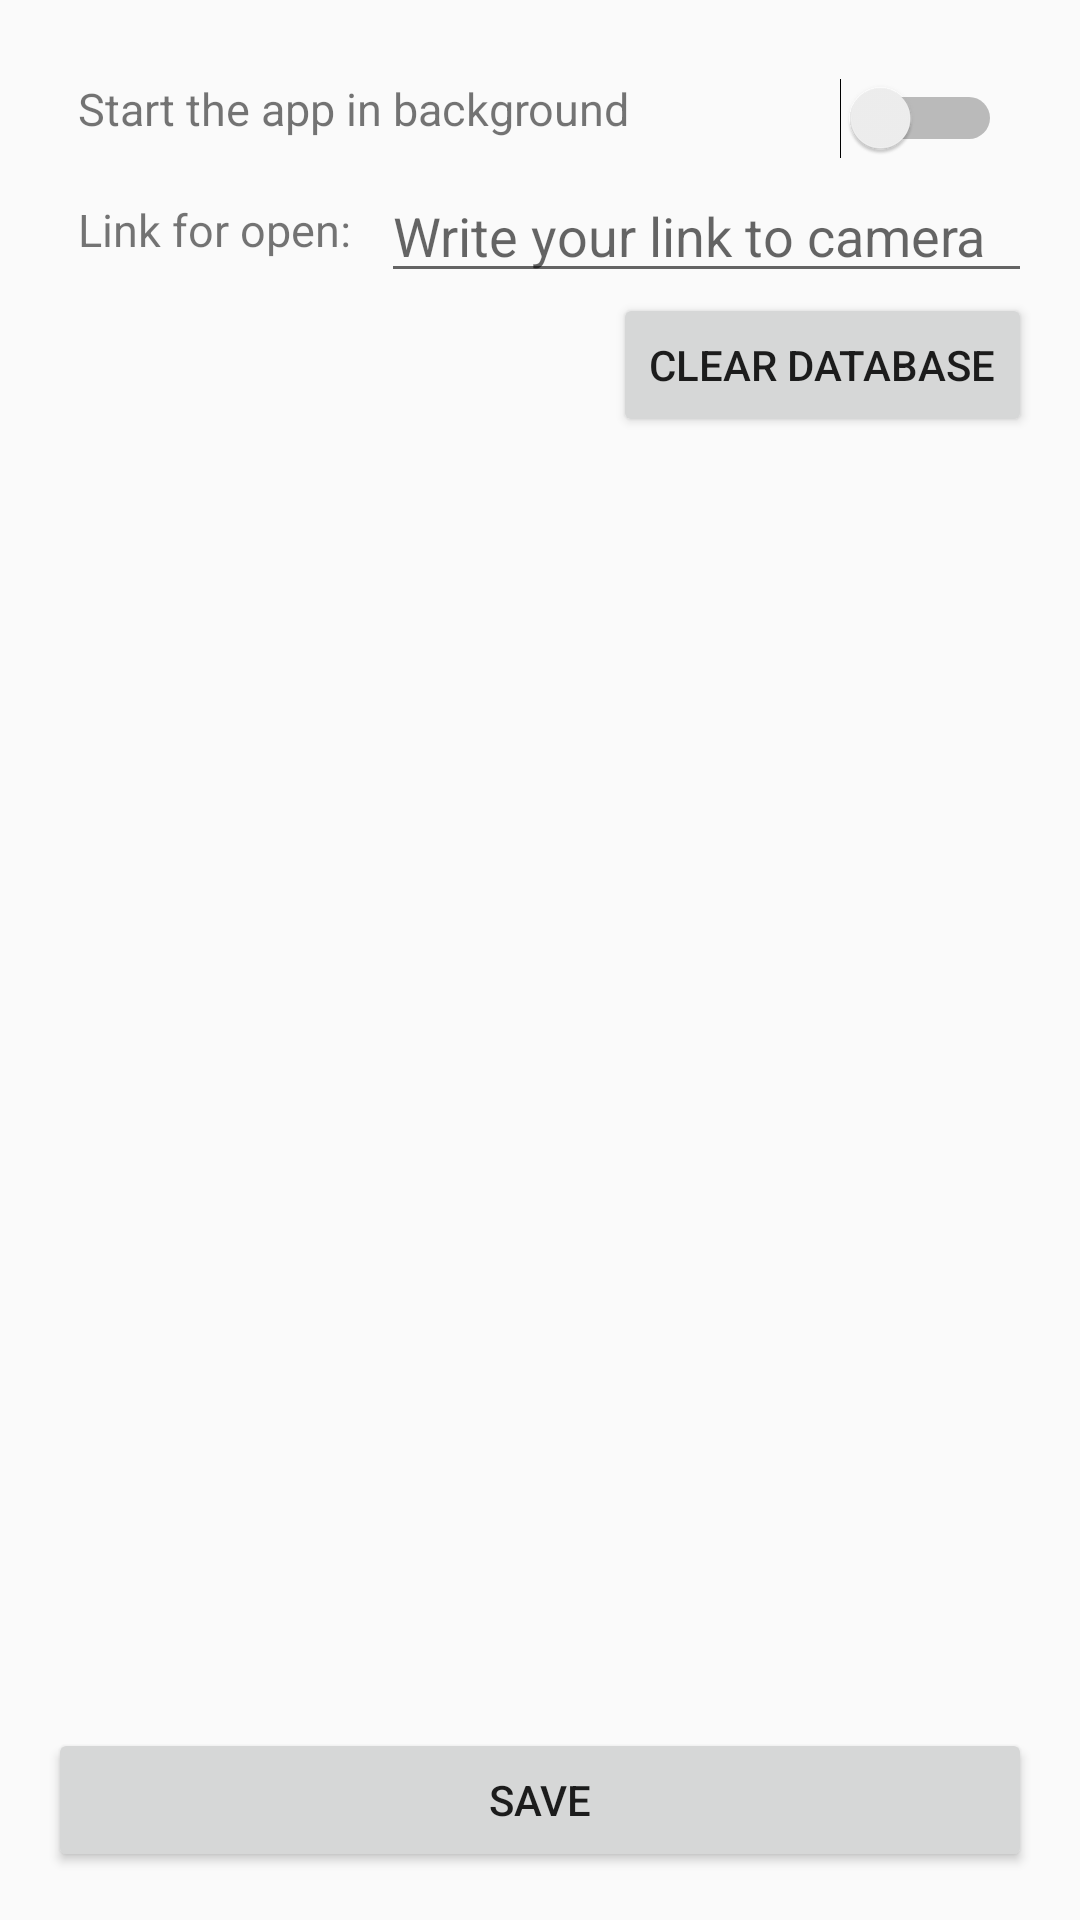

Here is an Android app screen rendered from its layout file. Give the layout XML and the strings, colors and styles it references.
<!-- AndroidManifest.xml: application theme AppTheme -->
<!-- res/layout/activity_settings.xml -->
<?xml version="1.0" encoding="utf-8"?>
<RelativeLayout xmlns:android="http://schemas.android.com/apk/res/android"
    xmlns:tools="http://schemas.android.com/tools"
    android:layout_width="match_parent"
    android:layout_height="match_parent"
    android:paddingLeft="16dp"
    android:paddingTop="16dp"
    android:paddingRight="16dp"
    android:paddingBottom="16dp"
    android:layout_margin="10dp"
    tools:context="vadymshevchenko.com.doorcameraandroidspecialproject.SettingsActivity">


    <TextView
        android:layout_width="match_parent"
        android:layout_height="wrap_content"
        android:typeface="sans"
        android:text="@string/switchBackground"
        android:id="@+id/textView1"
        android:textSize="15sp"
        android:layout_margin="10dp"
        android:layout_alignParentLeft="true"
        android:layout_gravity="center_vertical"
        />

    <Switch
        android:layout_width="match_parent"
        android:layout_height="wrap_content"
        android:id="@+id/switchBackground"
        android:layout_alignParentRight="true"
        android:layout_margin="10dp"
        android:layout_gravity="center_vertical"
        />

    <TextView
        android:layout_width="wrap_content"
        android:layout_height="wrap_content"
        android:typeface="sans"
        android:text="@string/editText"
        android:id="@+id/textView2"
        android:textSize="15sp"
        android:layout_below="@id/textView1"
        android:layout_margin="10dp"
        android:layout_alignParentLeft="true"
        android:layout_centerInParent="true"
        />

    <EditText
        android:layout_width="match_parent"
        android:layout_height="wrap_content"
        android:inputType="textPostalAddress"
        android:id="@+id/editText"
        android:hint="@string/EditDescr"
        android:layout_below="@id/textView1"
        android:layout_toRightOf="@+id/textView2"
        android:layout_alignParentRight="true"
        android:layout_centerInParent="true"
         />

    <Button
        android:id="@+id/delete"
        android:text="@string/removeData"
        android:layout_width="wrap_content"
        android:layout_height="wrap_content"
        android:onClick="clickOnRemoveDB"
        android:layout_alignParentRight="true"
        android:layout_below="@id/editText"
        />

    <Button
        android:id="@+id/save"
        android:text="@string/save"
        android:layout_width="match_parent"
        android:layout_height="wrap_content"
        android:onClick="clickOnSave"
        android:layout_alignParentBottom="true"
        android:layout_alignParentRight="true"

        />


</RelativeLayout>
<!-- resources referenced by this layout -->
<resources>
  <string name="EditDescr">Write your link to camera</string>
  <string name="editText">Link for open:</string>
  <string name="removeData">Clear DataBase</string>
  <string name="save">Save</string>
  <string name="switchBackground">Start the app in background</string>
  <style name="AppTheme" parent="android:Theme.Holo.Light">
          
          <item name="colorPrimary">@color/colorPrimary</item>
          <item name="colorPrimaryDark">@color/colorPrimaryDark</item>
          <item name="colorAccent">@color/colorStartButton</item>
      </style>
  <color name="colorPrimary">#3F51B5</color>
  <color name="colorPrimaryDark">#303F9F</color>
  <color name="colorStartButton">#7CB342</color>
</resources>
